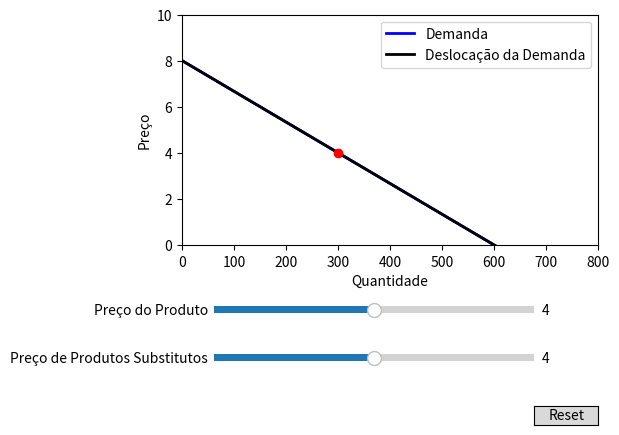

Write the Python code that produced this figure.
import numpy as np
import matplotlib.pyplot as plt
from matplotlib.widgets import Slider, Button

# Define os parâmetros iniciais
preco_init = 4
outros_produtos_init = 4
desloc_demanda_init = 0

# Define a função de demanda
def demanda(quantidade):
    return 8 - (1/75) * quantidade

# Define a função que calcula a deslocação da demanda
def desloc_demanda(quantidade, preco, outros_produtos):
    return demanda(quantidade + desloc_demanda_init) - 1 * preco + 1 * outros_produtos

# Cria a figura e a linha/reta a ser manipulada
fig, ax = plt.subplots()
ax.set_xlabel('Quantidade')
ax.set_ylabel('Preço')
ax.set_xlim([0, 800])
ax.set_ylim([0, 10])

# Plotagem da função de demanda
quantidade = np.linspace(0, 1000, 2000)
demanda_reta, = ax.plot(quantidade, demanda(quantidade), color='blue', lw=2)

# Plotagem da função de deslocação da demanda inicial
desloc_demanda_reta, = ax.plot(quantidade, desloc_demanda(quantidade, preco_init, outros_produtos_init), color='black', lw=2)

# Ajuste do espaço para os sliders
fig.subplots_adjust(left=0.25, bottom=0.4)

# Cria um slider horizontal para controlar o preço do produto
axpreco = fig.add_axes([0.3, 0.25, 0.5, 0.03])
slider_preco = Slider(
    ax=axpreco,
    label='Preço do Produto',
    valmin=0,
    valmax=8,
    valinit=preco_init,
    valstep=0.01,
)

# Cria um slider horizontal para controlar o preço de produtos substitutos
axoutros_produtos = fig.add_axes([0.3, 0.15, 0.5, 0.03])
slider_outros_produtos = Slider(
    ax=axoutros_produtos,
    label='Preço de Produtos Substitutos',
    valmin=0,
    valmax=8,
    valinit=outros_produtos_init,
    valstep=0.01,
)

# Função a ser chamada toda vez que o valor de um slider muda
def update(val):
    if val == slider_preco.val:
        # Atualiza o ponto vermelho na reta de demanda
        point.set_data([quantidade[np.abs(demanda(quantidade) - slider_preco.val).argmin()]], [slider_preco.val])
    else:
        # Atualiza a função de deslocação da demanda
        desloc_demanda_reta.set_ydata(desloc_demanda(quantidade, slider_preco.val, slider_outros_produtos.val))
        # Atualiza o ponto vermelho na reta de deslocação da demanda
        point.set_data([desloc_demanda_init + desloc_demanda_reta.get_xdata()[np.abs(desloc_demanda_reta.get_ydata() - slider_preco.val).argmin()]], [slider_preco.val])
    fig.canvas.draw_idle()

# Registra a função de atualização com cada slider
slider_preco.on_changed(update)
slider_outros_produtos.on_changed(update)

# Cria um `matplotlib.widgets.Button` para resetar os sliders aos valores iniciais
resetax = fig.add_axes([0.8, 0.025, 0.1, 0.04])
button = Button(resetax, 'Reset', hovercolor='0.975')

def reset(event):
    slider_preco.reset()
    slider_outros_produtos.reset()
    desloc_demanda_init = 0
    desloc_demanda_reta.set_ydata(desloc_demanda(quantidade, preco_init, outros_produtos_init))
    point.set_data([desloc_demanda_init + desloc_demanda_reta.get_xdata()[np.abs(desloc_demanda_reta.get_ydata() - preco_init).argmin()]], [preco_init])
button.on_clicked(reset)

# Plotagem do ponto vermelho na reta de deslocação da demanda inicial
point, = ax.plot([desloc_demanda_init + desloc_demanda_reta.get_xdata()[np.abs(desloc_demanda_reta.get_ydata() - preco_init).argmin()]], [preco_init], 'ro')

# Cria uma legenda para identificar as linhas/retas
ax.legend((demanda_reta, desloc_demanda_reta), ('Demanda', 'Deslocação da Demanda'))

plt.show()
